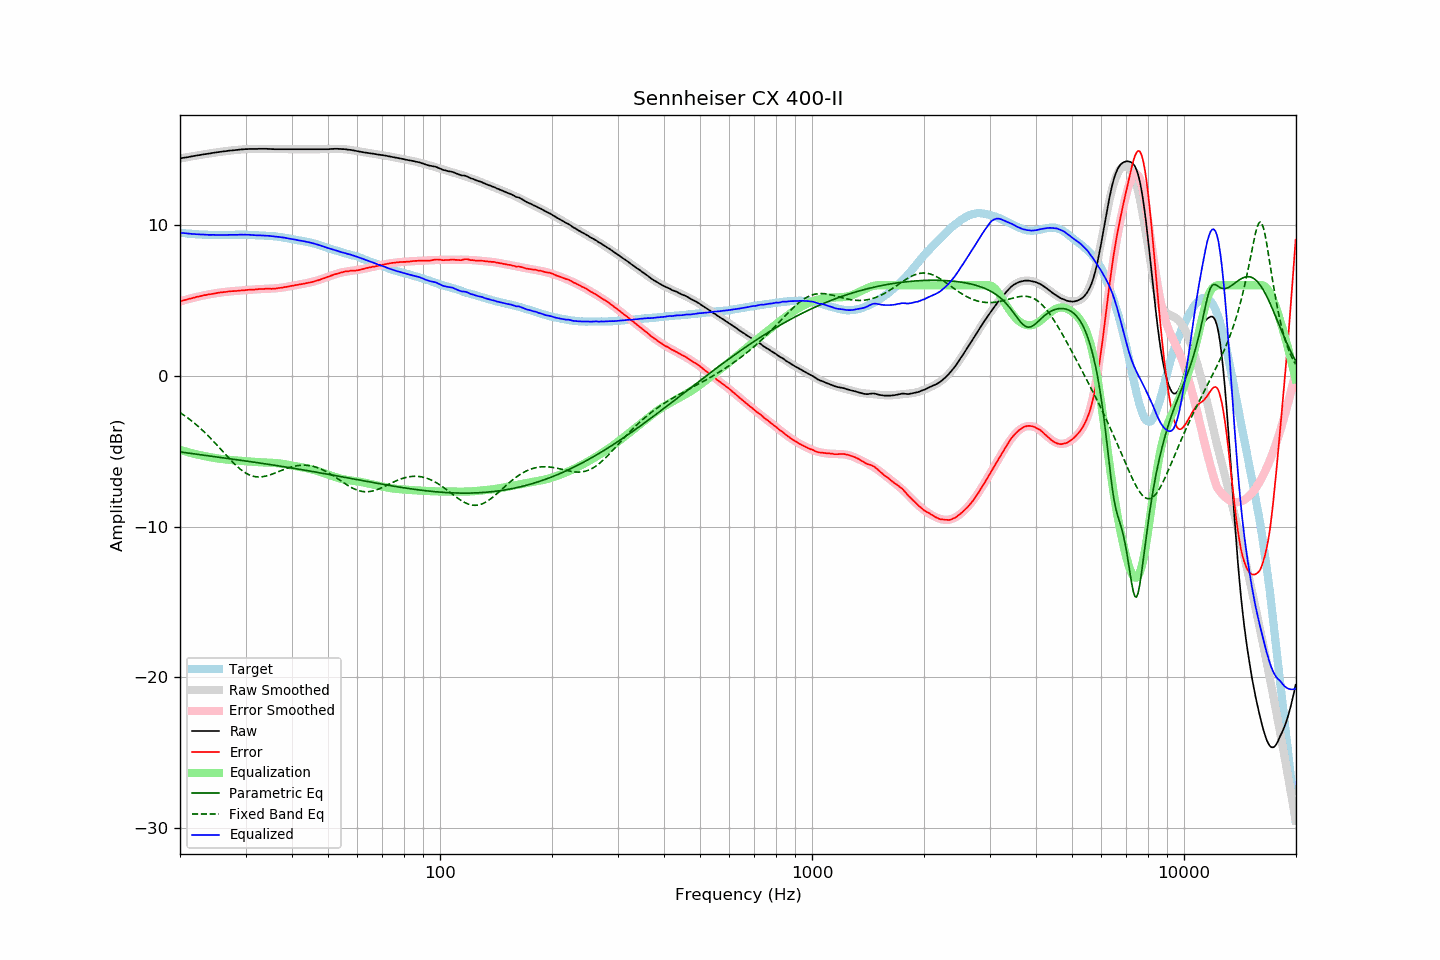

Source data for this figure (header and first rows):
frequency, raw, error, smoothed, error_smoothed, equalization, parametric_eq, fixed_band_eq, equalized_raw, equalized_smoothed, target
20.00, 14.40, 4.92, 14.40, 4.92, -4.92, -5.05, -2.45, 9.48, 9.48, 9.48
20.20, 14.42, 4.95, 14.42, 4.95, -4.95, -5.07, -2.52, 9.47, 9.47, 9.47
20.40, 14.44, 4.98, 14.44, 4.98, -4.98, -5.08, -2.59, 9.46, 9.45, 9.46
20.61, 14.46, 5.01, 14.46, 5.01, -5.01, -5.10, -2.66, 9.45, 9.44, 9.45
20.81, 14.47, 5.04, 14.48, 5.04, -5.04, -5.11, -2.74, 9.43, 9.43, 9.43
21.02, 14.49, 5.07, 14.49, 5.07, -5.07, -5.13, -2.82, 9.42, 9.42, 9.42
21.23, 14.51, 5.10, 14.51, 5.10, -5.10, -5.14, -2.90, 9.41, 9.41, 9.41
21.44, 14.53, 5.11, 14.53, 5.13, -5.13, -5.16, -2.98, 9.40, 9.40, 9.41
21.66, 14.55, 5.15, 14.55, 5.16, -5.16, -5.17, -3.06, 9.39, 9.39, 9.39
21.87, 14.57, 5.18, 14.57, 5.18, -5.18, -5.19, -3.15, 9.39, 9.39, 9.39
22.09, 14.59, 5.22, 14.59, 5.21, -5.21, -5.20, -3.24, 9.38, 9.38, 9.37
22.31, 14.61, 5.24, 14.60, 5.23, -5.23, -5.22, -3.33, 9.38, 9.37, 9.37
22.54, 14.62, 5.26, 14.62, 5.26, -5.26, -5.23, -3.42, 9.36, 9.36, 9.36
22.76, 14.64, 5.28, 14.64, 5.28, -5.28, -5.25, -3.52, 9.36, 9.36, 9.36
22.99, 14.66, 5.31, 14.66, 5.30, -5.30, -5.26, -3.62, 9.36, 9.35, 9.35
23.22, 14.68, 5.34, 14.68, 5.33, -5.33, -5.27, -3.72, 9.35, 9.35, 9.34
23.45, 14.69, 5.34, 14.69, 5.35, -5.35, -5.29, -3.82, 9.34, 9.35, 9.35
23.69, 14.71, 5.37, 14.71, 5.37, -5.37, -5.30, -3.93, 9.34, 9.34, 9.34
23.92, 14.72, 5.39, 14.73, 5.39, -5.39, -5.32, -4.04, 9.33, 9.34, 9.33
24.16, 14.74, 5.40, 14.74, 5.41, -5.41, -5.33, -4.15, 9.33, 9.34, 9.34
24.40, 14.76, 5.42, 14.76, 5.43, -5.43, -5.35, -4.26, 9.33, 9.33, 9.34
24.65, 14.78, 5.44, 14.77, 5.44, -5.44, -5.36, -4.37, 9.34, 9.33, 9.34
24.89, 14.79, 5.45, 14.79, 5.46, -5.46, -5.38, -4.49, 9.33, 9.33, 9.34
25.14, 14.81, 5.48, 14.81, 5.48, -5.48, -5.39, -4.60, 9.33, 9.33, 9.33
25.39, 14.82, 5.49, 14.82, 5.49, -5.49, -5.41, -4.72, 9.33, 9.33, 9.32
25.65, 14.84, 5.52, 14.84, 5.51, -5.51, -5.42, -4.84, 9.33, 9.33, 9.32
25.91, 14.85, 5.53, 14.85, 5.52, -5.52, -5.43, -4.95, 9.33, 9.33, 9.32
26.16, 14.87, 5.54, 14.87, 5.54, -5.54, -5.45, -5.07, 9.33, 9.33, 9.33
26.43, 14.88, 5.55, 14.88, 5.55, -5.55, -5.46, -5.19, 9.33, 9.33, 9.33
26.69, 14.89, 5.56, 14.89, 5.56, -5.56, -5.48, -5.31, 9.33, 9.33, 9.33
26.96, 14.91, 5.58, 14.91, 5.58, -5.58, -5.49, -5.42, 9.33, 9.33, 9.33
27.23, 14.92, 5.59, 14.92, 5.59, -5.59, -5.51, -5.54, 9.33, 9.33, 9.33
27.50, 14.93, 5.60, 14.93, 5.59, -5.59, -5.52, -5.65, 9.33, 9.33, 9.33
27.77, 14.94, 5.60, 14.94, 5.60, -5.60, -5.54, -5.76, 9.33, 9.34, 9.34
28.05, 14.95, 5.61, 14.95, 5.61, -5.61, -5.55, -5.86, 9.34, 9.34, 9.33
28.33, 14.96, 5.62, 14.96, 5.62, -5.62, -5.57, -5.96, 9.34, 9.34, 9.34
28.62, 14.97, 5.63, 14.97, 5.63, -5.63, -5.58, -6.06, 9.34, 9.34, 9.34
28.90, 14.99, 5.64, 14.98, 5.64, -5.64, -5.60, -6.15, 9.35, 9.34, 9.35
29.19, 15.00, 5.65, 14.99, 5.65, -5.65, -5.61, -6.24, 9.35, 9.34, 9.35
29.48, 15.00, 5.65, 15.00, 5.66, -5.66, -5.63, -6.32, 9.34, 9.34, 9.35
29.78, 15.01, 5.66, 15.01, 5.67, -5.67, -5.64, -6.39, 9.34, 9.34, 9.35
30.08, 15.02, 5.67, 15.01, 5.67, -5.67, -5.66, -6.46, 9.35, 9.34, 9.34
30.38, 15.02, 5.69, 15.02, 5.68, -5.68, -5.67, -6.52, 9.34, 9.34, 9.33
30.68, 15.03, 5.70, 15.02, 5.69, -5.69, -5.69, -6.57, 9.34, 9.33, 9.33
30.99, 15.03, 5.70, 15.03, 5.70, -5.70, -5.70, -6.61, 9.33, 9.33, 9.33
31.30, 15.03, 5.70, 15.03, 5.71, -5.71, -5.72, -6.65, 9.32, 9.33, 9.33
31.61, 15.03, 5.70, 15.03, 5.71, -5.71, -5.73, -6.68, 9.31, 9.32, 9.33
31.93, 15.03, 5.73, 15.04, 5.72, -5.72, -5.75, -6.70, 9.31, 9.31, 9.30
32.24, 15.03, 5.72, 15.04, 5.73, -5.73, -5.76, -6.71, 9.30, 9.31, 9.31
32.57, 15.04, 5.74, 15.04, 5.73, -5.73, -5.78, -6.71, 9.30, 9.30, 9.30
32.89, 15.04, 5.74, 15.04, 5.74, -5.74, -5.80, -6.71, 9.30, 9.30, 9.30
33.22, 15.04, 5.74, 15.04, 5.74, -5.74, -5.81, -6.70, 9.30, 9.29, 9.29
33.55, 15.04, 5.75, 15.04, 5.75, -5.75, -5.83, -6.69, 9.29, 9.29, 9.29
33.89, 15.04, 5.76, 15.03, 5.75, -5.75, -5.84, -6.67, 9.29, 9.28, 9.28
34.23, 15.04, 5.77, 15.03, 5.76, -5.76, -5.86, -6.64, 9.28, 9.28, 9.27
34.57, 15.03, 5.77, 15.03, 5.76, -5.76, -5.88, -6.61, 9.27, 9.27, 9.26
34.92, 15.03, 5.78, 15.03, 5.77, -5.77, -5.89, -6.57, 9.26, 9.26, 9.25
35.27, 15.02, 5.75, 15.02, 5.77, -5.77, -5.91, -6.54, 9.25, 9.25, 9.27
35.62, 15.02, 5.77, 15.02, 5.78, -5.78, -5.92, -6.50, 9.24, 9.24, 9.25
35.97, 15.01, 5.77, 15.02, 5.79, -5.79, -5.94, -6.46, 9.22, 9.23, 9.24
... 635 more rows
